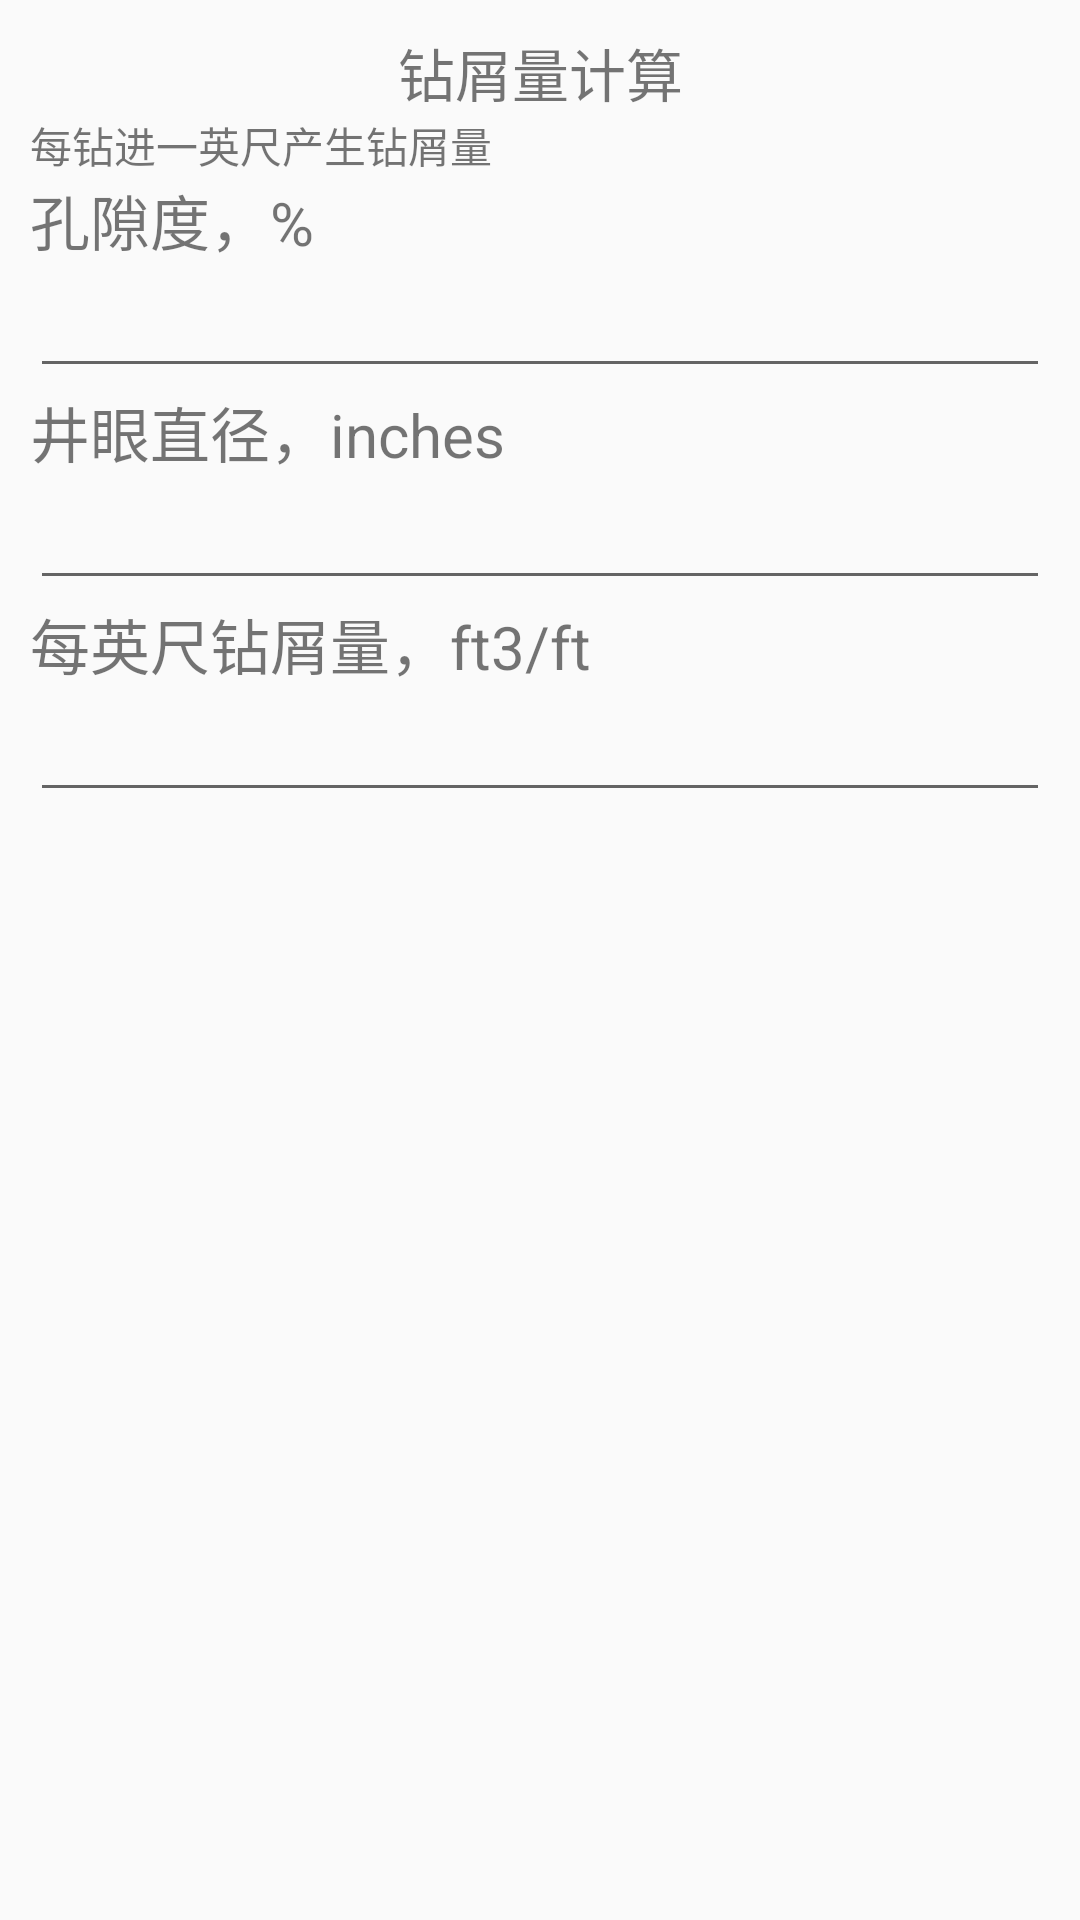

Layout XML and referenced resources for this Android screen:
<!-- AndroidManifest.xml: application theme AppTheme -->
<!-- res/layout/fragment_cuttings_drilled.xml -->
<?xml version="1.0" encoding="utf-8"?>
<LinearLayout xmlns:android="http://schemas.android.com/apk/res/android"
    android:layout_width="match_parent"
    android:layout_height="match_parent"
    android:orientation="vertical" >

    
    <TextView
        android:layout_marginTop="10dp"
        android:layout_width="match_parent"
        android:layout_height="wrap_content"
        android:textSize="19sp"
        android:gravity="center"
    	android:text="钻屑量计算" />
   

    <LinearLayout
        android:layout_width="match_parent"
        android:layout_height="match_parent"
        android:orientation="vertical"
        android:paddingLeft="10dp"
        android:paddingRight="10dp" >

        <TextView
            android:layout_width="match_parent"
            android:layout_height="wrap_content"
            android:text="每钻进一英尺产生钻屑量" />

        <TextView
            style="@style/NormalTextView"
            android:layout_width="match_parent"
            android:layout_height="wrap_content"
            android:text="孔隙度，%" />

        <EditText
            android:id="@+id/et_porosity"
            android:layout_width="match_parent"
            android:layout_height="wrap_content"
            android:inputType="numberDecimal" />

        <TextView
            style="@style/NormalTextView"
            android:text="井眼直径，inches" />

        <EditText
            android:id="@+id/et_wellboresize"
            android:layout_width="match_parent"
            android:layout_height="wrap_content" 
            android:inputType="numberDecimal"/>

        <TextView
            style="@style/NormalTextView"
            android:text="每英尺钻屑量，ft3/ft" />

        <EditText
            android:id="@+id/et_result"
            android:layout_width="match_parent"
            android:layout_height="wrap_content"
            android:inputType="numberDecimal"
            android:editable="false" />
    </LinearLayout>

</LinearLayout>
<!-- resources referenced by this layout -->
<resources>
  <style name="NormalTextView">
          <item name="android:textSize">20sp</item>
          <item name="android:layout_width">match_parent</item>
          <item name="android:layout_height">wrap_content</item>
      </style>
  <style name="AppTheme" parent="AppBaseTheme">
          
      </style>
  <style name="AppBaseTheme" parent="Theme.AppCompat.Light">
          
      </style>
</resources>
